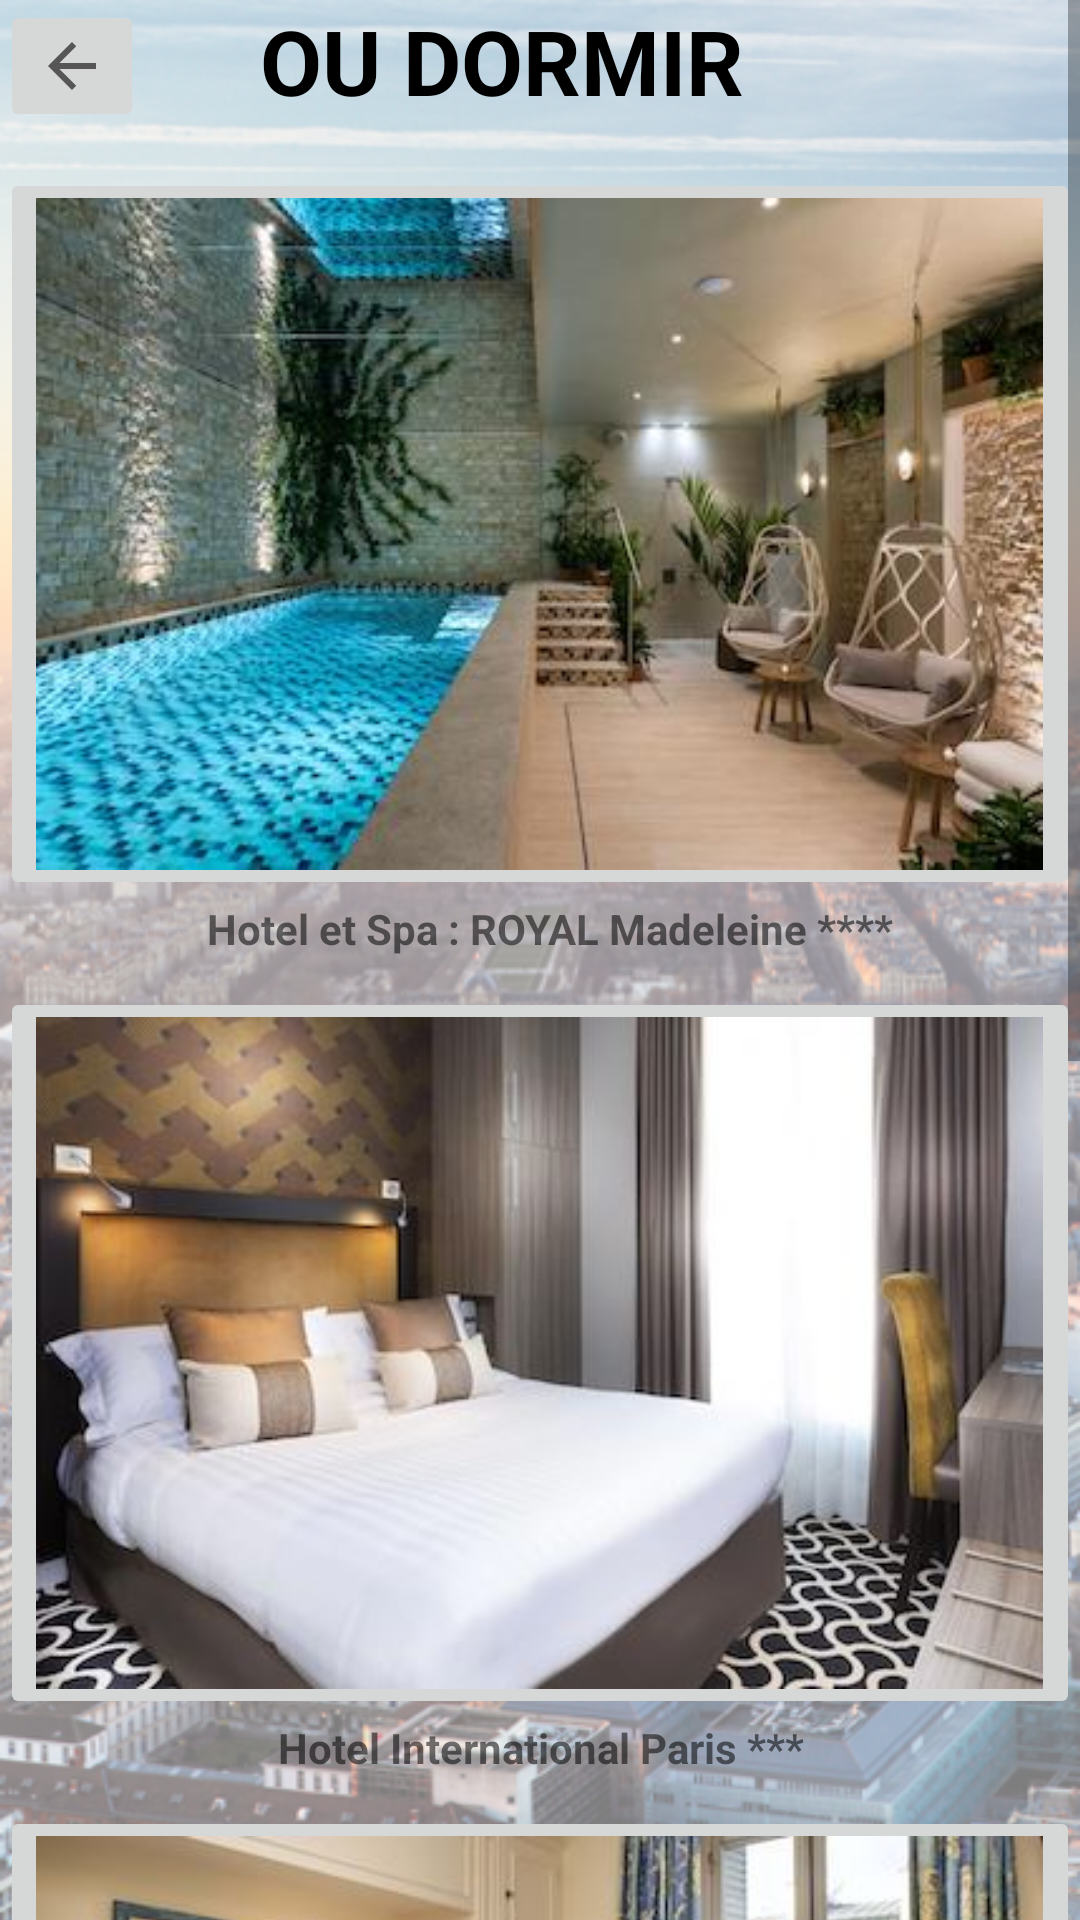

The Android layout XML behind this screen, and the referenced resources:
<!-- AndroidManifest.xml: application theme Theme.Projet_MyParis -->
<!-- res/layout/activity_ou_dormir.xml -->
<?xml version="1.0" encoding="utf-8"?>
<androidx.constraintlayout.widget.ConstraintLayout xmlns:android="http://schemas.android.com/apk/res/android"
    xmlns:app="http://schemas.android.com/apk/res-auto"
    xmlns:tools="http://schemas.android.com/tools"
    android:layout_width="match_parent"
    android:layout_height="match_parent"
    tools:context=".OuDormir"
    android:background="@drawable/fondparis">


    <ScrollView
        android:layout_width="match_parent"
        android:layout_height="match_parent"
        app:layout_constraintEnd_toEndOf="parent"
        tools:layout_editor_absoluteY="-34dp">

        <LinearLayout
            android:layout_width="match_parent"
            android:layout_height="wrap_content"
            android:orientation="vertical">

            <androidx.constraintlayout.widget.ConstraintLayout
                android:layout_width="match_parent"
                android:layout_height="match_parent">

                <TextView
                    android:id="@+id/title_view"
                    android:layout_width="187dp"
                    android:layout_height="56dp"
                    android:layout_centerHorizontal="true"
                    android:text="OU DORMIR"
                    android:textColor="@color/black"
                    android:textSize="30dp"
                    android:textStyle="bold"
                    app:layout_constraintEnd_toEndOf="parent"
                    app:layout_constraintStart_toStartOf="parent"
                    app:layout_constraintTop_toTopOf="parent" />

                <ImageButton
                    android:id="@+id/BoutonOuDormir"
                    android:layout_width="wrap_content"
                    android:layout_height="wrap_content"
                    app:layout_constraintStart_toStartOf="parent"
                    app:layout_constraintTop_toTopOf="parent"
                    app:srcCompat="?attr/actionModeCloseDrawable" />

            </androidx.constraintlayout.widget.ConstraintLayout>


            <ImageButton
                android:id="@+id/imageView35"
                android:layout_width="match_parent"
                android:layout_height="wrap_content"
                android:adjustViewBounds="true"
                android:scaleType="fitStart"
                app:srcCompat="@drawable/hotelmadeleine" />

            <androidx.constraintlayout.widget.ConstraintLayout
                android:layout_width="match_parent"
                android:layout_height="match_parent">

                <TextView
                    android:id="@+id/h1"
                    android:layout_width="match_parent"
                    android:layout_height="wrap_content"
                    android:layout_marginStart="10dp"
                    android:layout_marginLeft="10dp"
                    android:layout_marginRight="10dp"
                    android:textAlignment="center"
                    android:textStyle="bold"
                    android:text="Hotel et Spa : ROYAL Madeleine **** "
                    app:layout_constraintEnd_toEndOf="parent"
                    app:layout_constraintStart_toStartOf="parent"
                    app:layout_constraintTop_toTopOf="parent" />
            </androidx.constraintlayout.widget.ConstraintLayout>

            <ImageButton
                android:id="@+id/imageView36"
                android:layout_width="match_parent"
                android:layout_height="wrap_content"
                android:layout_marginTop="10dp"
                android:adjustViewBounds="true"
                android:scaleType="fitStart"
                app:srcCompat="@drawable/hotelinternational" />

            <androidx.constraintlayout.widget.ConstraintLayout
                android:layout_width="match_parent"
                android:layout_height="match_parent">

                <TextView
                    android:id="@+id/h2"
                    android:textStyle="bold"
                    android:layout_width="wrap_content"
                    android:layout_height="wrap_content"
                    android:textAlignment="center"
                    android:text="Hotel International Paris ***"
                    app:layout_constraintEnd_toEndOf="parent"
                    app:layout_constraintStart_toStartOf="parent"
                    app:layout_constraintTop_toTopOf="parent" />
            </androidx.constraintlayout.widget.ConstraintLayout>

            <ImageButton
                android:id="@+id/imageView38"
                android:layout_width="match_parent"
                android:layout_height="wrap_content"
                android:layout_marginTop="10dp"
                android:adjustViewBounds="true"
                android:scaleType="fitStart"
                app:srcCompat="@drawable/hotelsuez" />

            <androidx.constraintlayout.widget.ConstraintLayout
                android:layout_width="match_parent"
                android:layout_height="match_parent">

                <TextView
                    android:id="@+id/h3"
                    android:textStyle="bold"
                    android:layout_width="wrap_content"
                    android:layout_height="wrap_content"
                    android:textAlignment="center"
                    android:text="Hotel de Suez Paris **"
                    app:layout_constraintEnd_toEndOf="parent"
                    app:layout_constraintStart_toStartOf="parent"
                    app:layout_constraintTop_toTopOf="parent" />
            </androidx.constraintlayout.widget.ConstraintLayout>

            <ImageButton
                android:id="@+id/imageView40"
                android:layout_width="match_parent"
                android:layout_height="wrap_content"
                android:layout_marginTop="10dp"
                android:adjustViewBounds="true"
                android:scaleType="fitStart"
                app:srcCompat="@drawable/hotelseven" />

            <androidx.constraintlayout.widget.ConstraintLayout
                android:layout_width="match_parent"
                android:layout_height="match_parent">

                <TextView
                    android:id="@+id/h4"
                    android:textStyle="bold"
                    android:layout_width="wrap_content"
                    android:layout_height="wrap_content"
                    android:layout_marginVertical="10dp"
                    android:layout_marginEnd="20dp"
                    android:text="Seven Hotel Paris"
                    android:textAlignment="center"
                    app:layout_constraintBottom_toBottomOf="parent"
                    app:layout_constraintEnd_toEndOf="parent"
                    app:layout_constraintStart_toStartOf="parent"
                    app:layout_constraintTop_toTopOf="parent" />
            </androidx.constraintlayout.widget.ConstraintLayout>

            <androidx.constraintlayout.widget.ConstraintLayout
                android:layout_width="match_parent"
                android:layout_height="match_parent"/>




        </LinearLayout>
    </ScrollView>

</androidx.constraintlayout.widget.ConstraintLayout>
<!-- resources referenced by this layout -->
<resources>
  <color name="black">#FF000000</color>
  <!-- drawable fondparis: png bitmap (drawable, 514388 bytes) -->
  <!-- drawable hotelinternational: jpg bitmap (drawable, 19331 bytes) -->
  <!-- drawable hotelmadeleine: jpeg bitmap (drawable, 25112 bytes) -->
  <!-- drawable hotelseven: jpeg bitmap (drawable, 26463 bytes) -->
  <!-- drawable hotelsuez: jpg bitmap (drawable, 21495 bytes) -->
  <style name="Theme.Projet_MyParis" parent="Theme.MaterialComponents.DayNight.NoActionBar">
          
          <item name="colorPrimary">@color/purple_500</item>
          <item name="colorPrimaryVariant">@color/purple_700</item>
          <item name="colorOnPrimary">@color/white</item>
          
          <item name="colorSecondary">@color/teal_200</item>
          <item name="colorSecondaryVariant">@color/teal_700</item>
          <item name="colorOnSecondary">@color/black</item>
          
          <item name="android:statusBarColor" tools:targetApi="l">?attr/colorPrimaryVariant</item>
          
      </style>
  <color name="purple_500">#FF6200EE</color>
  <color name="purple_700">#FF3700B3</color>
  <color name="white">#FFFFFFFF</color>
  <color name="teal_200">#FF03DAC5</color>
  <color name="teal_700">#FF018786</color>
</resources>
